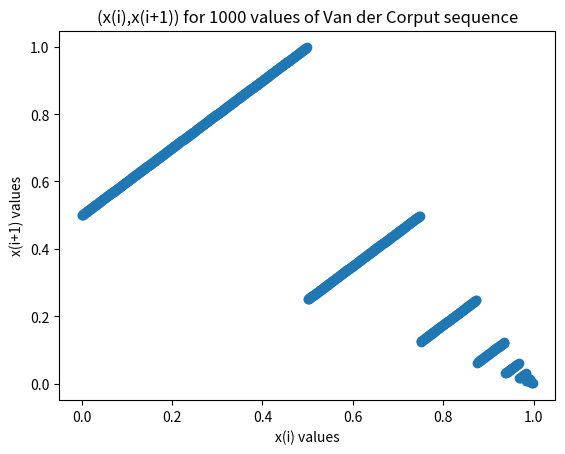
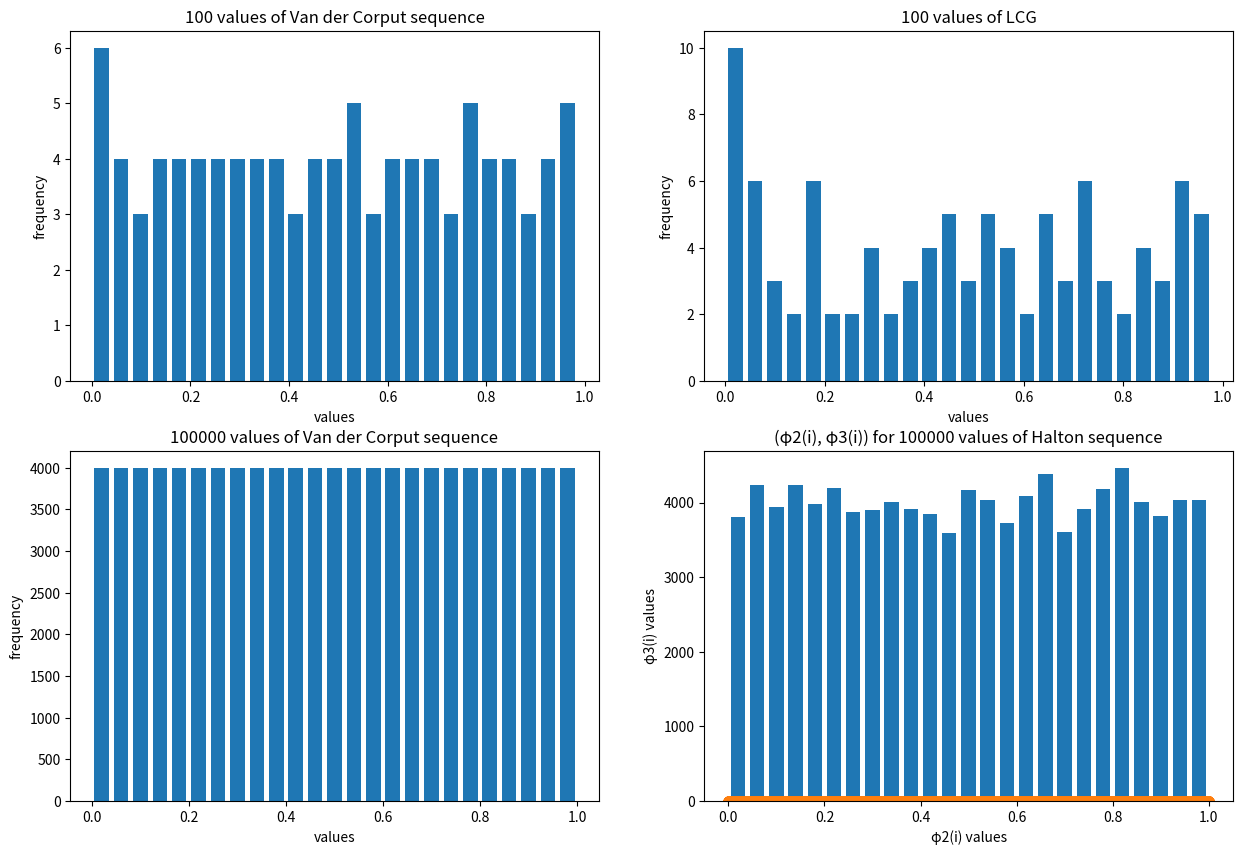

The matplotlib source for these figures, in order:
import math
import matplotlib.pyplot as plt 

def gen_VanderCorput(N, base):
    VanderCorputseq=[]
    for i in range(N):
        num=i
        seqval=0
        p=-1
        while(num!=0):
            temp=num%base
            num=(int)(num/base)
            seqval=seqval+(temp*(base**p))
            p=p-1
        VanderCorputseq.append(seqval)
    return VanderCorputseq

def lcg(N):
    #seed for LCG
    x0=111
    a=1229
    b=11
    m=20489
    
    u_arr=[]
    for i in range(N):
        x1=(a*x0+b)%m
        u1=x1/m
        u_arr.append(u1)
        x0=x1
    return u_arr

#Question 1 - part A ---------------------------------------------------------------------
f25=gen_VanderCorput(25,2) #the first 25 values of the Van der Corput sequence
print(f25) #printing the values

#Question 1 - part B ---------------------------------------------------------------------
f1000=gen_VanderCorput(1000,2)
xi=f1000[0:999]
xi1=f1000[1:1000]
plt.scatter(xi,xi1) #plotting the (x(i),x(i+1)) points on a graph
plt.title('(x(i),x(i+1)) for 1000 values of Van der Corput sequence')
plt.xlabel('x(i) values')
plt.ylabel('x(i+1) values')
plt.show()

#Question 1 - part C ---------------------------------------------------------------------
#Taking 100 and 100000 values of the Van der Corput sequence
f100=gen_VanderCorput(100,2)
f100000=gen_VanderCorput(100000,2)

print('LCG used: x(i+1)=(1229*x(i)+11)%2048 with x(0)=111')
#Taking 100 and 100000 values from the LCG
lcg100=lcg(100)
lcg100000=lcg(100000)

fig = plt.figure(figsize= (15, 10))
plot_1 = fig.add_subplot(221)
plot_1.hist(f100,bins=25,rwidth=0.75)
plot_1.set_title('100 values of Van der Corput sequence')
plot_1.set_xlabel('values')
plot_1.set_ylabel('frequency')

plot_2 = fig.add_subplot(222)
plot_2.hist(lcg100,bins=25,rwidth=0.75)
plot_2.set_title('100 values of LCG')
plot_2.set_xlabel('values')
plot_2.set_ylabel('frequency')

plot_3 = fig.add_subplot(223)
plot_3.hist(f100000,bins=25,rwidth=0.75)
plot_3.set_title('100000 values of Van der Corput sequence')
plot_3.set_xlabel('values')
plot_3.set_ylabel('frequency')

plot_4 = fig.add_subplot(224)
plot_4.hist(lcg100000,bins=25,rwidth=0.75)
plot_4.set_title('100000 values of LCG')
plot_4.set_xlabel('values')
plot_4.set_ylabel('frequency')

plt.show()


#Question 2 --------------------------------------------------------------------------------
#Genrating the Halton sequence xi= (φ2(i), φ3(i)) for 100 and 100000 values and plotting

#Here φb_v means were generating a sequence with base 'b' and 'v' number of values  
φ2_100 = gen_VanderCorput(100,2)
φ2_100000 = gen_VanderCorput(100000,2)
φ3_100 = gen_VanderCorput(100,3)
φ3_100000 = gen_VanderCorput(100000,3)

plt.scatter(φ2_100, φ3_100) #plotting the (φ2(i), φ3(i)) points on a graph for 100 values
plt.title('(φ2(i), φ3(i)) for 100 values of Halton sequence')
plt.xlabel('φ2(i) values')
plt.ylabel('φ3(i) values')
plt.show()

plt.scatter(φ2_100000, φ3_100000) #plotting the (φ2(i), φ3(i)) points on a graph for 100000 values
plt.title('(φ2(i), φ3(i)) for 100000 values of Halton sequence')
plt.xlabel('φ2(i) values')
plt.ylabel('φ3(i) values')
plt.show()

